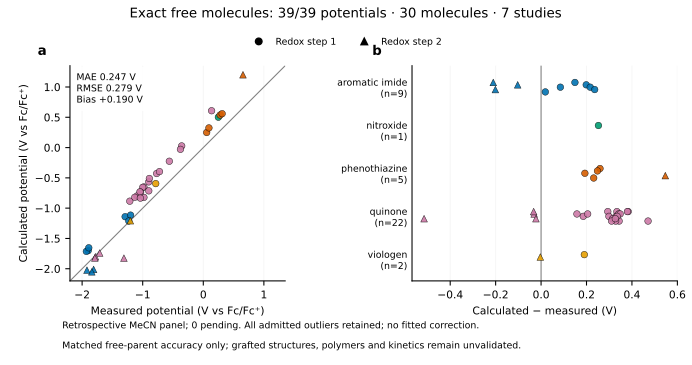

The file beside this chart, header and first rows:
id, event, doi, family, wave, exp_V, calc_V, error_V
bm_1_4_benzoquinone, neu->red1, 10.1021/acs.jpcc.0c03632, quinone, 1, -0.9, -0.5661, 0.3339
bm_1_4_benzoquinone, red1->red2, 10.1021/acs.jpcc.0c03632, quinone, 2, -1.71, -1.74, -0.03042
bm_2_methyl_1_4_benzoquinone, neu->red1, 10.1021/acs.jpcc.0c03632, quinone, 1, -0.98, -0.6507, 0.3293
bm_2_methyl_1_4_benzoquinone, red1->red2, 10.1021/acs.jpcc.0c03632, quinone, 2, -1.78, -1.803, -0.02262
bm_2_tert_butyl_1_4_benzoquinone, neu->red1, 10.1021/acs.jpcc.0c03632, quinone, 1, -1.0, -0.6565, 0.3435
bm_2_tert_butyl_1_4_benzoquinone, red1->red2, 10.1021/acs.jpcc.0c03632, quinone, 2, -1.79, -1.823, -0.03266
bm_2_fluoro_1_4_benzoquinone, neu->red1, 10.1021/acs.jpcc.0c03632, quinone, 1, -0.77, -0.4284, 0.3416
bm_1_2_naphthoquinone, neu->red1, 10.3390/molecules28031232, quinone, 1, -0.9, -0.7142, 0.1858
bm_1_2_naphthoquinone, red1->red2, 10.3390/molecules28031232, quinone, 2, -1.31, -1.825, -0.515
bm_n_n_diisopropylpyromellitic_diimide, neu->red1, 10.1021/acsaem.1c01490, aromatic imide, 1, -1.29, -1.141, 0.1491
bm_n_n_diisopropylpyromellitic_diimide, red1->red2, 10.1021/acsaem.1c01490, aromatic imide, 2, -1.92, -2.023, -0.103
bm_n_n_bis_2_methoxyethyl_pyromellitic_d…, neu->red1, 10.1021/acsaem.1c01490, aromatic imide, 1, -1.2, -1.115, 0.08493
bm_n_n_bis_2_methoxyethyl_pyromellitic_d…, red1->red2, 10.1021/acsaem.1c01490, aromatic imide, 2, -1.81, -2.011, -0.2012
bm_n_n_bis_2_2_methoxyethoxy_ethyl_pyrom…, neu->red1, 10.1021/acsaem.1c01490, aromatic imide, 1, -1.23, -1.211, 0.01871
bm_n_n_bis_2_2_methoxyethoxy_ethyl_pyrom…, red1->red2, 10.1021/acsaem.1c01490, aromatic imide, 2, -1.84, -2.051, -0.2105
bm_n_methylphthalimide, neu->red1, 10.1021/acsaem.1c01490, aromatic imide, 1, -1.9, -1.701, 0.1987
bm_n_isopropylphthalimide, neu->red1, 10.1021/acsaem.1c01490, aromatic imide, 1, -1.93, -1.714, 0.2163
bm_n_2_methoxyethyl_phthalimide, neu->red1, 10.1021/acsaem.1c01490, aromatic imide, 1, -1.89, -1.654, 0.236
bm_1_benzyl_1_methyl_4_4_bipyridinium, ox2->ox1, 10.1002/chem.202200149, viologen, 1, -0.785, -0.5946, 0.1904
bm_1_benzyl_1_methyl_4_4_bipyridinium, ox1->neu, 10.1002/chem.202200149, viologen, 2, -1.204, -1.207, -0.003346
tempo_parent, ox->rad, 10.1021/acscentsci.5b00163, nitroxide, 1, 0.249, 0.5015, 0.2525
bm_tetramethyl_1_4_benzoquinone_duroquin…, neu->red1, 10.1021/jacs.6b05797, quinone, 1, -1.213, -0.8848, 0.3282
bm_2_6_dimethoxy_1_4_benzoquinone, neu->red1, 10.1021/jacs.6b05797, quinone, 1, -1.092, -0.7983, 0.2937
bm_2_methoxy_1_4_benzoquinone, neu->red1, 10.1021/jacs.6b05797, quinone, 1, -0.98, -0.8221, 0.1579
bm_2_6_dimethyl_1_4_benzoquinone, neu->red1, 10.1021/jacs.6b05797, quinone, 1, -1.034, -0.7357, 0.2988
bm_2_3_dimethyl_1_4_benzoquinone, neu->red1, 10.1021/jacs.6b05797, quinone, 1, -1.046, -0.7305, 0.315
bm_2_3_5_trimethyl_1_4_benzoquinone, neu->red1, 10.1021/jacs.6b05797, quinone, 1, -1.131, -0.8206, 0.3104
bm_2_3_5_6_tetrachloro_1_4_benzoquinone_…, neu->red1, 10.1021/jacs.6b05797, quinone, 1, -0.3565, 0.02694, 0.3834
bm_2_3_5_6_tetrafluoro_1_4_benzoquinone_…, neu->red1, 10.1021/jacs.6b05797, quinone, 1, -0.377, -0.02889, 0.3481
bm_2_5_dichloro_1_4_benzoquinone, neu->red1, 10.1021/jacs.6b05797, quinone, 1, -0.5605, -0.2257, 0.3348
bm_2_chloro_1_4_benzoquinone, neu->red1, 10.1021/jacs.6b05797, quinone, 1, -0.723, -0.3962, 0.3268
bm_2_3_dichloro_5_6_dicyano_1_4_benzoqui…, neu->red1, 10.1021/jacs.6b05797, quinone, 1, 0.137, 0.608, 0.471
bm_2_3_dichloro_1_4_naphthoquinone, neu->red1, 10.1021/jacs.6b05797, quinone, 1, -0.89, -0.51, 0.38
bm_9_10_phenanthrenequinone, neu->red1, 10.1021/jacs.6b05797, quinone, 1, -1.039, -0.8339, 0.2051
bm_n_ethylphenothiazine, ox1->neu, 10.1021/acs.chemmater.8b04770, phenothiazine, 1, 0.278, 0.5374, 0.2594
bm_n_2_2_methoxyethoxy_ethyl_phenothiazi…, ox1->neu, 10.1021/acs.chemmater.8b04770, phenothiazine, 1, 0.311, 0.5593, 0.2483
bm_n_ethyl_3_7_dimethoxyphenothiazine, ox1->neu, 10.1021/acs.chemmater.8b04770, phenothiazine, 1, 0.056, 0.2488, 0.1928
bm_n_ethyl_3_7_dimethoxyphenothiazine, ox2->ox1, 10.1021/acs.chemmater.8b04770, phenothiazine, 2, 0.655, 1.202, 0.5469
bm_3_7_dimethoxy_n_2_2_methoxyethoxy_eth…, ox1->neu, 10.1021/acs.chemmater.8b04770, phenothiazine, 1, 0.093, 0.3247, 0.2317
